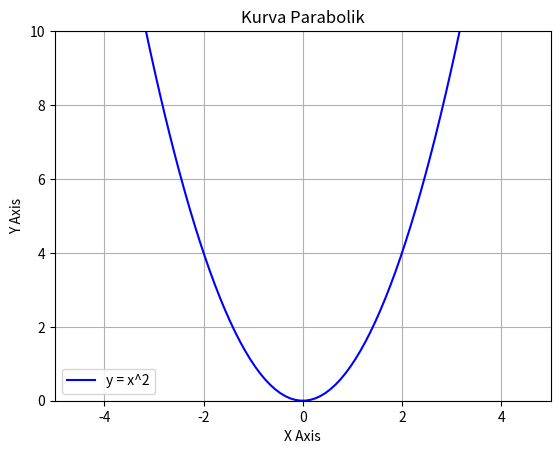

Reproduce this figure in Python.
import numpy as np
import matplotlib.pyplot as plt

# Persamaan untuk kurva parabolik (y = ax^2 + bx + c)
a = 1
b = 0
c = 0

# Persamaan kurva
x = np.linspace(-5, 5, 100)  # Definisi domain
y = a * x**2 + b * x + c  # Persamaan kurva parabolik

# Plot kurva
plt.plot(x, y, color='blue', label='y = x^2')

# Penyesuaian batas sumbu
plt.xlim(-5, 5)
plt.ylim(0, 10)

# Label sumbu dan judul
plt.xlabel('X Axis')
plt.ylabel('Y Axis')
plt.title('Kurva Parabolik')

# Tampilkan plot
plt.legend()  # Menampilkan legenda
plt.grid(True)  # Menampilkan grid
plt.show()
